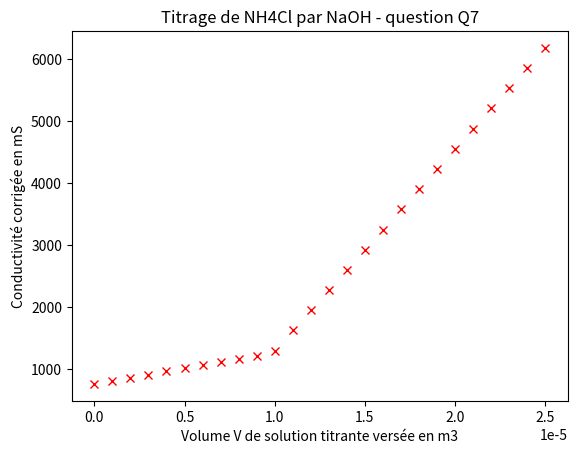

The script that saved this image:
import matplotlib.pyplot as plt

""" initialisation des données"""
# nombres steochiométriques des 2 réactifs
sto1 = 1
sto2 = 1

# premier réactif: le réactif titré
C1 = 0.1 * 10 ** 3
V1 = 10 * 10 ** -6  # V1 sera en m3
# 2nd réactif: le réactif titrant
C2 = 0.1012 * 10 ** 3
V2max = 25  # en m3, volume max de solution titrante
Veau = 0  # volume d'eau distillée

# conductivités molaires ioniques limites
l1 = 7.3
l2 = 19.9
l3 = 5.0
l4 = 7.6


# boucle permettant de calculer la quantité de matière de chaques ions en fonction du Volume versé
for V in range(V2max + 1):
    # convertit V de mL en m3
    V = V * 10 ** -6
    # Pour chaque ajout de V2,calcul des quantités de matière initiales:
    n1_ini = C1 * V1
    n2_ini = C2 * V
    n3 = C2 * V
    n4 = C1 * V1

    # détermination de xmax
    if n1_ini / sto1 > n2_ini / sto2:
        # réactif 2 limitant
        xmax = n2_ini / sto2
    else:
        xmax = n1_ini / sto1
        # réactif 1 limitant
    # Calcul des quantités finales des réactifs
    # si n<0, c'est que n=0
    n1_fin = n1_ini - sto1 * xmax
    if n1_fin < 0:
        n1_fin = 0
    n2_fin = n2_ini - sto2 * xmax
    if n2_fin < 0:
        n2_fin = 0
    # calcul des quantités en quantité de matière
    C_HO = n2_fin / (V + Veau + V1)  # concentration en H0- en mol/m3
    C_NH4 = n2_fin / (V + Veau + V1)  # concentration en NH4+ en mol/m3
    C_Na = n3 / (V + Veau + V1)  # concentration en Na+ en mol/m3
    C_Cl = n4 / (V + Veau + V1)  # concentration en Cl- en mol/m3
    conductivite = C_HO * l2 + C_NH4 * l1 + C_Na * l3 + C_Cl * l4
    conductivite_corrigée=conductivite*(V1+Veau+V)/(V1+Veau)
    # affichage des points sur une courbe
    plt.plot(V, conductivite_corrigée, "rx")

# FIN  DE LA BOUCLE ###############

# axes du graphe
plt.xlabel("Volume V de solution titrante versée en m3")
plt.ylabel("Conductivité corrigée en mS")
plt.title("Titrage de NH4Cl par NaOH - question Q7")

# affichage de la fenêtre
plt.show()
